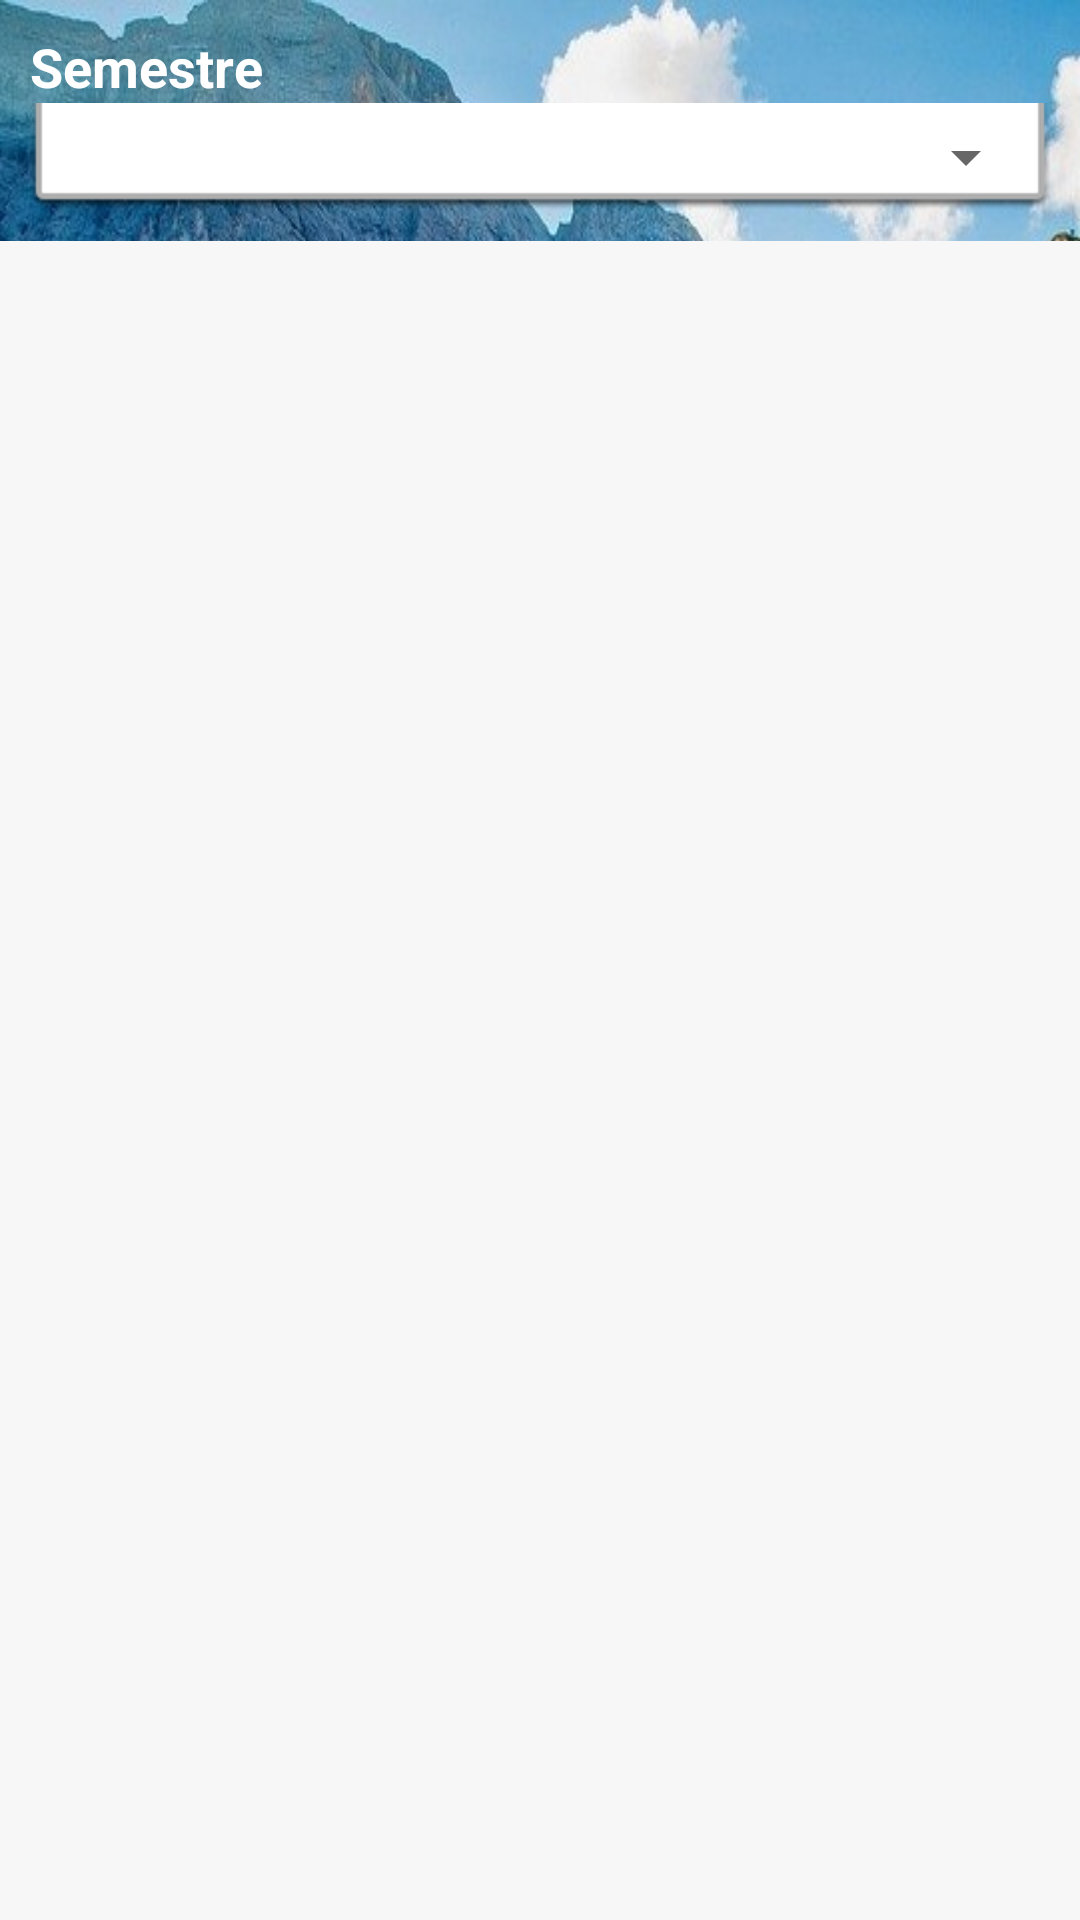

Android layout source for this screen:
<!-- AndroidManifest.xml: activity theme smiapp -->
<!-- res/layout/activity_model.xml -->
<?xml version="1.0" encoding="utf-8"?>
<RelativeLayout xmlns:android="http://schemas.android.com/apk/res/android"
    xmlns:app="http://schemas.android.com/apk/res-auto"
    xmlns:tools="http://schemas.android.com/tools"
    xmlns:ads="http://schemas.android.com/apk/res-auto"
    android:id="@+id/container"
    android:layout_width="match_parent"
    android:layout_height="match_parent"
    android:orientation="vertical"
    android:background="@android:color/transparent"
    tools:context=".ModelActivity"
    tools:ignore="MergeRootFrame"
    >


    <LinearLayout
        android:id="@+id/ly"
        android:layout_width="match_parent"
        android:layout_height="match_parent"
        android:background="@drawable/laguna"
        android:orientation="vertical"
        android:visibility="visible">

        <LinearLayout
            android:layout_width="match_parent"
            android:layout_height="wrap_content"
            android:orientation="vertical"
            android:padding="10dp">

            <TextView
                android:id="@+id/textView6"
                android:layout_width="match_parent"
                android:layout_height="wrap_content"
                android:text="Semestre"
                android:textColor="@color/colorblak"
                android:textSize="18sp"
                android:textStyle="bold" />

            <LinearLayout
                android:layout_width="match_parent"
                android:layout_height="wrap_content"
                android:background="@android:drawable/spinner_dropdown_background">

                <Spinner
                    android:id="@+id/spinner"
                    android:layout_width="match_parent"
                    android:layout_height="wrap_content"


                    />
            </LinearLayout>
        </LinearLayout>

        <LinearLayout
            android:layout_width="match_parent"
            android:layout_height="match_parent"
            android:background="@color/colorface1">

            <androidx.recyclerview.widget.RecyclerView
                android:id="@+id/id_recyModule"
                android:layout_width="match_parent"
                android:layout_height="match_parent" />
        </LinearLayout>
    </LinearLayout>




</RelativeLayout>
<!-- resources referenced by this layout -->
<resources>
  <color name="colorblak">#FFFFFF</color>
  <color name="colorface1">#F7F7F7</color>
  <!-- drawable laguna: jpg bitmap (drawable-v24, 209168 bytes) -->
  <style name="smiapp" parent="Theme.AppCompat.Light.NoActionBar">
          
          <item name="colorPrimary">@color/colorPrimary</item>
          <item name="colorPrimaryDark">@color/colordrak</item>
          <item name="colorAccent">@color/colorAccent</item>
  
      </style>
  <color name="colorPrimary">@color/colorxd</color>
  <color name="colordrak">#000000</color>
  <color name="colorAccent">#D81B60</color>
  <color name="colorxd">#D719E7</color>
</resources>
